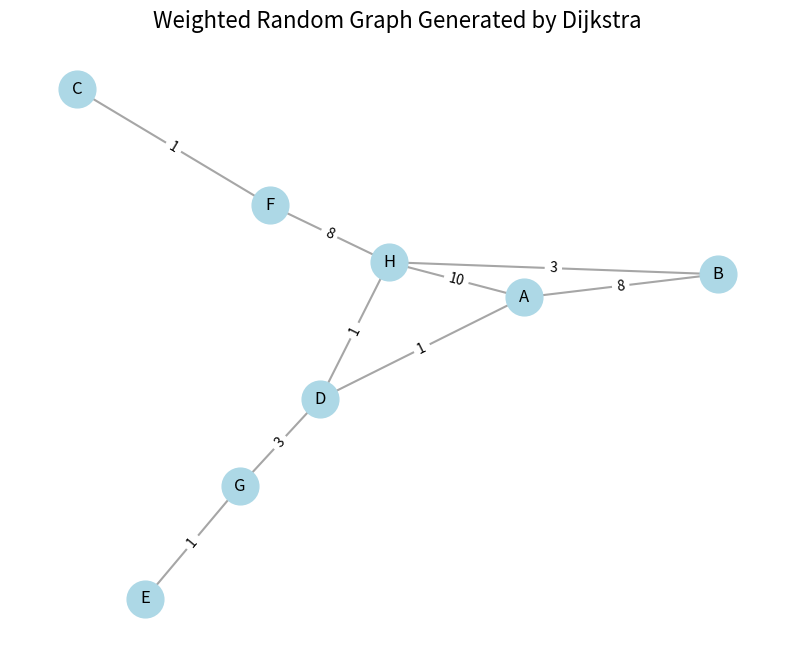
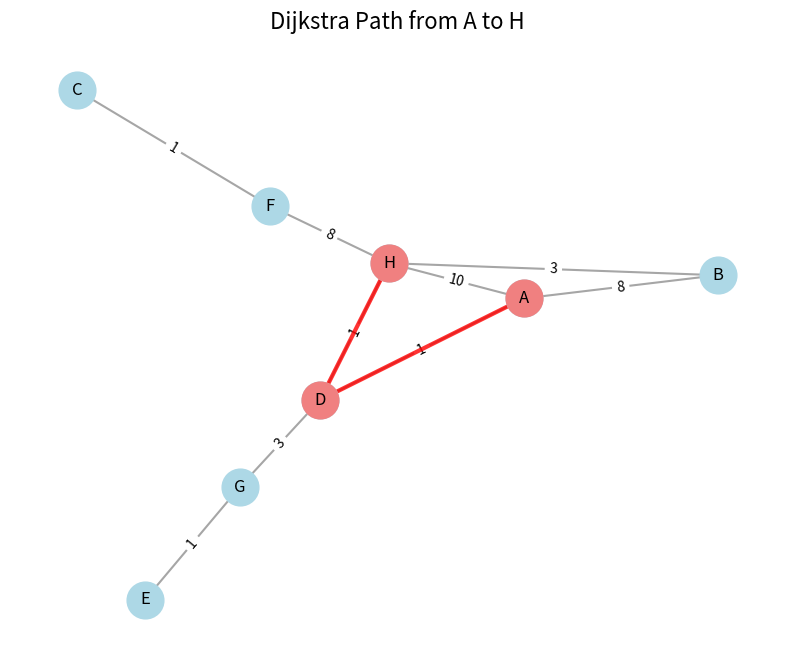

The matplotlib source for these figures, in order:
import heapq
import random
import string
import matplotlib
import matplotlib.pyplot as plt
import networkx as nx

# Use non-interactive backend
matplotlib.use('Agg')

class Node:
    def __init__(self, state, parent=None, action=None, depth=0, cost=0):
        self.state = state
        self.parent = parent
        self.action = action
        self.depth = depth
        self.cost = cost  # g-cost: cost from start to this node

    def path(self):
        """Reconstruct path from root to this node"""
        node, path_back = self, []
        while node:
            path_back.append((node.state, node.action))
            node = node.parent
        return list(reversed(path_back))
    
    def __lt__(self, other):
        """Less-than operator for priority queue comparison"""
        return self.cost < other.cost

def dijkstra(initial_state, goal_state, successors):
    """
    Args:
        initial_state: The starting state
        goal_state: A function that returns True if a state is a goal
        successors: A function that returns (action, next_state, cost) tuples
        
    Returns:
        A list of (state, action) tuples representing the path from start to goal,
        or None if no path exists
    """
    
    root = Node(initial_state, cost=0)
    
    if goal_state(root.state):
        return root.path()
    
    # Priority queue ordered by path cost (g-value)
    OPEN = [root]
    heapq.heapify(OPEN)
    
    # CLOSED stores already visited states with their best costs
    CLOSED = {}
    
    while OPEN:
        current = heapq.heappop(OPEN)
        
        # If we've reached the goal, return the path
        if goal_state(current.state):
            return current.path()
        
        # If we've already found a better path to this state, skip it
        if current.state in CLOSED and CLOSED[current.state] <= current.cost:
            continue
            
        # Add current state to CLOSED with its cost
        CLOSED[current.state] = current.cost
        
        # Expand current node
        for action, next_state, step_cost in successors(current.state):
            new_cost = current.cost + step_cost
            
            # If we've found a better path to next_state, or haven't visited it yet
            if next_state not in CLOSED or new_cost < CLOSED.get(next_state, float('inf')):
                child = Node(
                    state=next_state,
                    parent=current,
                    action=action,
                    depth=current.depth + 1,
                    cost=new_cost
                )
                heapq.heappush(OPEN, child)
    
    # No path found
    return None

def weighted_random_graph(num_nodes, edge_prob, min_cost=1, max_cost=10):
    """
    Create a weighted undirected random graph for testing Dijkstra's algorithm.
    
    Args:
        num_nodes: Number of nodes in the graph
        edge_prob: Probability of creating an edge between any two nodes
        min_cost: Minimum edge cost
        max_cost: Maximum edge cost
        
    Returns:
        A dictionary representing the weighted graph where each key is a node
        and each value is a list of (neighbor, cost) tuples
    """
    # Label nodes A, B, C, ...
    labels = list(string.ascii_uppercase[:num_nodes])
    graph = {node: [] for node in labels}
    
    for i in range(num_nodes):
        for j in range(i+1, num_nodes):  # only consider pairs once
            if random.random() < edge_prob:  # e.g. 30% chance
                a, b = labels[i], labels[j]
                cost = random.randint(min_cost, max_cost)
                graph[a].append((b, cost))
                graph[b].append((a, cost))
    return graph

def visualize_graph(graph, title="Weighted Graph", path=None, save_file=None):
    """Visualize the weighted graph using networkx and matplotlib.

    Args:
        graph: Dictionary representing the weighted graph
        title: Title for the graph visualization
        path: Optional list of nodes representing a path to highlight
        save_file: Optional filename to save the visualization
    """
    # Create a networkx graph
    G = nx.Graph()

    # Add nodes and edges
    for node, edges in graph.items():
        G.add_node(node)
        for neighbor, cost in edges:
            G.add_edge(node, neighbor, weight=cost)

    # Set up the figure
    plt.figure(figsize=(10, 8))

    # Create a layout for the nodes
    pos = nx.spring_layout(G, seed=42)  # Using seed for reproducibility

    # Draw the graph
    nx.draw_networkx_nodes(G, pos, node_size=700, node_color='lightblue')
    nx.draw_networkx_labels(G, pos, font_size=12, font_family='sans-serif')
    nx.draw_networkx_edges(G, pos, width=1.5, alpha=0.7, edge_color='gray')
    
    # Draw edge labels (weights)
    edge_labels = nx.get_edge_attributes(G, 'weight')
    nx.draw_networkx_edge_labels(G, pos, edge_labels=edge_labels)

    # Highlight the path if provided
    if path and len(path) > 1:
        path_nodes = [state for state, _ in path]
        path_edges = [(path_nodes[i], path_nodes[i+1])
                      for i in range(len(path_nodes)-1)]

        # Draw the path in red
        nx.draw_networkx_edges(G, pos, edgelist=path_edges, width=3,
                               alpha=0.8, edge_color='red')

        # Highlight nodes in the path
        nx.draw_networkx_nodes(G, pos, nodelist=path_nodes, node_size=700,
                               node_color='lightcoral')

    plt.title(title, fontsize=16)
    plt.axis('off')  # Turn off the axis

    # Save the figure if a filename is provided
    if save_file:
        plt.savefig(save_file, dpi=300, bbox_inches='tight')
        print(f"Graph visualization saved to {save_file}")
    else:
        # If no save file is provided, save with a default name
        default_file = "graph_visualization.png"
        plt.savefig(default_file, dpi=300, bbox_inches='tight')
        print(f"Graph visualization saved to {default_file}")

    plt.close()  # Close the figure to free memory

def visualize_dijkstra_solution(graph, start, goal, solution):
    """Visualize the graph with the Dijkstra solution path highlighted.

    Args:
        graph: Dictionary representing the weighted graph
        start: Starting node
        goal: Goal node
        solution: Solution path from Dijkstra
    """
    if solution:
        visualize_graph(graph, f"Dijkstra Path from {start} to {goal}", solution,
                        "dijkstra_solution.png")
        print("Dijkstra solution visualization saved to dijkstra_solution.png")
    else:
        print("No solution found to visualize.")

def dijkstra_with_visualization(initial_state, goal_state, successors):
    """
    Dijkstra's algorithm with visualization of the search process.
    
    Returns both the path and statistics about the search process.
    """
    root = Node(initial_state, cost=0)
    
    if goal_state(root.state):
        return root.path(), {"nodes_expanded": 0, "max_frontier_size": 1}
    
    OPEN = [root]
    heapq.heapify(OPEN)
    CLOSED = {}
    
    nodes_expanded = 0
    max_frontier_size = 1
    
    while OPEN:
        current = heapq.heappop(OPEN)
        nodes_expanded += 1
        
        if goal_state(current.state):
            return current.path(), {"nodes_expanded": nodes_expanded, "max_frontier_size": max_frontier_size}
        
        if current.state in CLOSED and CLOSED[current.state] <= current.cost:
            continue
            
        CLOSED[current.state] = current.cost
        
        for action, next_state, step_cost in successors(current.state):
            new_cost = current.cost + step_cost
            
            if next_state not in CLOSED or new_cost < CLOSED.get(next_state, float('inf')):
                child = Node(
                    state=next_state,
                    parent=current,
                    action=action,
                    depth=current.depth + 1,
                    cost=new_cost
                )
                heapq.heappush(OPEN, child)
        
        max_frontier_size = max(max_frontier_size, len(OPEN))
    
    return None, {"nodes_expanded": nodes_expanded, "max_frontier_size": max_frontier_size}

if __name__ == "__main__":
    # Generate a weighted random graph
    graph = weighted_random_graph(num_nodes=8, edge_prob=0.3, min_cost=1, max_cost=10)
    print("Generated weighted graph:")
    for node, edges in graph.items():
        print(f"  {node}: {edges}")
    print()

    # Define the successor function
    def successors(state):
        return [(f"Go to {neighbor} (cost {cost})", neighbor, cost)
                for neighbor, cost in graph[state]]

    # Define the goal test function
    def goal_state(state):
        return state == 'H'

    # Run Dijkstra to find a path from 'A' to 'H'
    print("Searching for path from 'A' to 'H'...")
    solution = dijkstra('A', goal_state, successors)

    if solution:
        print("Solution found:")
        total_cost = 0
        for i, (state, action) in enumerate(solution):
            if i > 0:
                # Extract cost from action string
                cost_str = action.split("cost ")[1].split(")")[0]
                step_cost = int(cost_str)
                total_cost += step_cost
                print(f"  Step {i}: {action}")
            else:
                print(f"  Start at: {state}")
        
        print(f"\nTotal path cost: {total_cost}")
        print(f"Path length: {len(solution)} states")
        print()
    else:
        print("No solution found!")
        print()

    # Visualize the graph
    print("Visualizing the graph...")
    visualize_graph(graph, "Weighted Random Graph Generated by Dijkstra")

    # Visualize the solution if found
    if solution:
        print("Visualizing the Dijkstra solution path...")
        visualize_dijkstra_solution(graph, 'A', 'H', solution)
